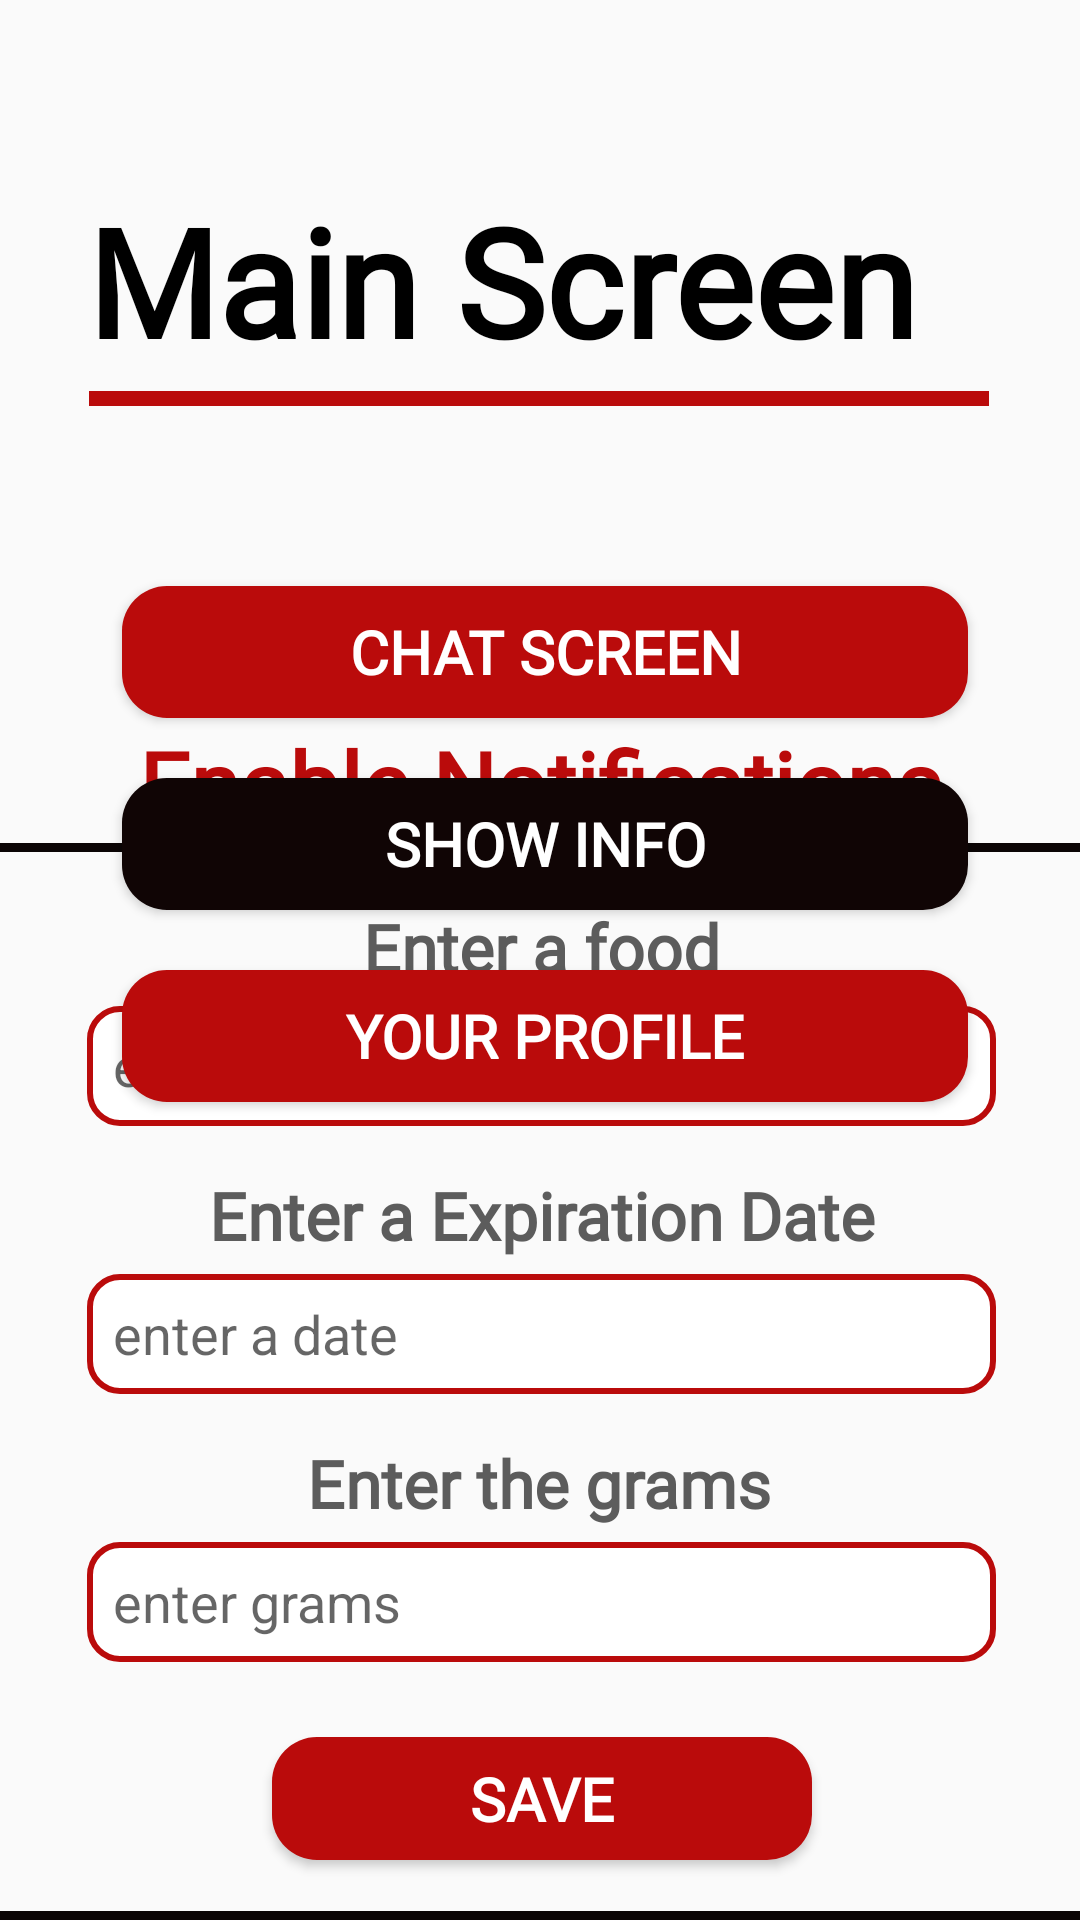

This screen was rendered from an Android layout file. Write that file and the resources it references.
<!-- AndroidManifest.xml: application theme Theme.FoodFinisherApp -->
<!-- res/layout/fragment_main_screen.xml -->
<?xml version="1.0" encoding="utf-8"?>
<androidx.constraintlayout.widget.ConstraintLayout
    xmlns:android="http://schemas.android.com/apk/res/android"
    xmlns:app="http://schemas.android.com/apk/res-auto"
    xmlns:tools="http://schemas.android.com/tools"
    android:layout_width="match_parent"
    android:layout_height="match_parent"
    tools:context=".ui.view.MainScreenFragment">


    <TextView
        android:id="@+id/title"
        android:layout_width="301dp"
        android:layout_height="80dp"
        android:fontFamily="@font/sansita_extrabold"
        android:text="Main Screen"
        android:textColor="@color/black"
        android:textSize="50dp"
        android:textStyle="bold"
        android:layout_marginTop="60dp"
        app:layout_constraintEnd_toEndOf="parent"
        app:layout_constraintHorizontal_bias="0.494"
        app:layout_constraintStart_toStartOf="parent"
        app:layout_constraintTop_toTopOf="parent" />

    <View
        android:id="@+id/lineView"
        android:layout_width="300dp"
        android:layout_height="5dp"
        android:background="@drawable/background_line"
        android:layout_marginTop="-10dp"
        app:layout_constraintEnd_toEndOf="@+id/title"
        app:layout_constraintStart_toStartOf="@+id/title"
        app:layout_constraintTop_toBottomOf="@+id/title" />

    <Button
        android:id="@+id/goChat"
        android:layout_width="282dp"
        android:layout_height="44dp"
        android:layout_marginTop="60dp"
        android:background="@drawable/loginbutton2_background"
        android:fontFamily="@font/sansita_extrabold"
        android:text="Chat Screen"
        android:textColor="@color/white"
        android:textSize="20dp"
        android:textStyle="bold"
        app:layout_constraintEnd_toEndOf="parent"
        app:layout_constraintHorizontal_bias="0.522"
        app:layout_constraintStart_toStartOf="parent"
        app:layout_constraintTop_toBottomOf="@+id/lineView" />

    <Button
        android:id="@+id/showInfo"
        android:layout_width="282dp"
        android:layout_height="44dp"
        android:layout_marginTop="124dp"
        android:background="@drawable/mainscreenbutton_background"
        android:fontFamily="@font/sansita_extrabold"
        android:text="Show Info"
        android:textColor="@color/white"
        android:textSize="20dp"
        android:textStyle="bold"
        app:layout_constraintEnd_toEndOf="parent"
        app:layout_constraintHorizontal_bias="0.522"
        app:layout_constraintStart_toStartOf="parent"
        app:layout_constraintTop_toBottomOf="@+id/lineView" />

    <Button
        android:id="@+id/goProfile"
        android:layout_width="282dp"
        android:layout_height="44dp"
        android:layout_marginTop="188dp"
        android:background="@drawable/loginbutton2_background"
        android:fontFamily="@font/sansita_extrabold"
        android:text="Your Profile"
        android:textColor="@color/white"
        android:textSize="20dp"
        android:textStyle="bold"
        app:layout_constraintEnd_toEndOf="parent"
        app:layout_constraintHorizontal_bias="0.522"
        app:layout_constraintStart_toStartOf="parent"
        app:layout_constraintTop_toBottomOf="@+id/lineView" />

    <TextView
        android:id="@+id/titleEnable"
        android:layout_width="wrap_content"
        android:layout_height="wrap_content"
        android:fontFamily="@font/sansita_extrabold"
        android:text="Enable Notifications"
        android:textColor="#BA0B0B"
        android:textSize="30dp"
        android:textStyle="bold"
        app:layout_constraintBottom_toTopOf="@+id/constraint"
        app:layout_constraintEnd_toEndOf="parent"
        app:layout_constraintStart_toStartOf="parent" />

    <androidx.constraintlayout.widget.ConstraintLayout
        android:id="@+id/constraint"
        android:layout_width="391dp"
        android:layout_height="359dp"
        android:background="@drawable/background_constraint2"
        app:layout_constraintBottom_toBottomOf="parent"
        app:layout_constraintEnd_toEndOf="parent"
        app:layout_constraintStart_toStartOf="parent">

        <TextView
            android:id="@+id/titleFood"
            android:layout_width="wrap_content"
            android:layout_height="wrap_content"
            android:text="Enter a food"
            android:textStyle="bold"
            android:textColor="#5C5C5C"
            android:textSize="22dp"
            android:fontFamily="@font/sansita_extrabold"
            android:layout_marginTop="20dp"
            app:layout_constraintEnd_toEndOf="parent"
            app:layout_constraintStart_toStartOf="parent"
            app:layout_constraintTop_toTopOf="parent" />

        <EditText
            android:id="@+id/foodText"
            android:layout_width="303dp"
            android:layout_height="40dp"
            android:ems="10"
            android:inputType="textPersonName"
            android:hint="  enter a food"
            android:layout_marginTop="5dp"
            android:background="@drawable/background_recyclerview"
            app:layout_constraintEnd_toEndOf="parent"
            app:layout_constraintStart_toStartOf="parent"
            app:layout_constraintTop_toBottomOf="@+id/titleFood" />

        <TextView
            android:id="@+id/titleDate"
            android:layout_width="wrap_content"
            android:layout_height="wrap_content"
            android:text="Enter a Expiration Date"
            android:textStyle="bold"
            android:textColor="#5C5C5C"
            android:textSize="22dp"
            android:fontFamily="@font/sansita_extrabold"
            android:layout_marginTop="15dp"
            app:layout_constraintEnd_toEndOf="parent"
            app:layout_constraintStart_toStartOf="parent"
            app:layout_constraintTop_toBottomOf="@+id/foodText" />

        <EditText
            android:id="@+id/dateText"
            android:layout_width="303dp"
            android:layout_height="40dp"
            android:ems="10"
            android:inputType="textPersonName"
            android:hint="  enter a date"
            android:layout_marginTop="5dp"
            android:background="@drawable/background_recyclerview"
            app:layout_constraintEnd_toEndOf="parent"
            app:layout_constraintStart_toStartOf="parent"
            app:layout_constraintTop_toBottomOf="@+id/titleDate" />

        <TextView
            android:id="@+id/titleGram"
            android:layout_width="wrap_content"
            android:layout_height="wrap_content"
            android:layout_marginTop="15dp"
            android:fontFamily="@font/sansita_extrabold"
            android:text="Enter the grams"
            android:textColor="#5C5C5C"
            android:textSize="22dp"
            android:textStyle="bold"
            app:layout_constraintEnd_toEndOf="parent"
            app:layout_constraintHorizontal_bias="0.497"
            app:layout_constraintStart_toStartOf="parent"
            app:layout_constraintTop_toBottomOf="@+id/dateText" />

        <EditText
            android:id="@+id/gramText"
            android:layout_width="303dp"
            android:layout_height="40dp"
            android:ems="10"
            android:inputType="textPersonName"
            android:hint="  enter grams"
            android:layout_marginTop="5dp"
            android:background="@drawable/background_recyclerview"
            app:layout_constraintEnd_toEndOf="parent"
            app:layout_constraintStart_toStartOf="parent"
            app:layout_constraintTop_toBottomOf="@+id/titleGram" />


        <Button
            android:id="@+id/saveButton"
            android:layout_width="180dp"
            android:layout_height="41dp"
            android:background="@drawable/loginbutton2_background"
            android:text="Save"
            android:fontFamily="@font/sansita_extrabold"
            android:textSize="20dp"
            android:textStyle="bold"
            android:layout_marginTop="25dp"
            android:textColor="@color/white"
            app:layout_constraintEnd_toEndOf="parent"
            app:layout_constraintStart_toStartOf="parent"
            app:layout_constraintTop_toBottomOf="@+id/gramText" />




    </androidx.constraintlayout.widget.ConstraintLayout>


</androidx.constraintlayout.widget.ConstraintLayout>
<!-- resources referenced by this layout -->
<resources>
  <!-- drawable background_constraint2 (drawable) -->
  <?xml version="1.0" encoding="utf-8"?>
  <layer-list xmlns:android="http://schemas.android.com/apk/res/android" android:shape="rectangle">
  
      <item>
          android:bottom="1dp">
          <shape>
              <solid android:color="#00FFFFFF" />
              <stroke
                  android:width="3dp"
                  android:color="#0B0505"  />
              <corners android:radius="10dp">
  
              </corners>
          </shape>
      </item>
  
      <item
          android:top="0dp">
          <shape>
              <solid android:color="@android:color/transparent" />
              <stroke
                  android:width="3dp"
                  android:color="#00BA0B0B"  />
              <corners android:radius="10dp">
  
              </corners>
          </shape>
      </item>
  
  </layer-list>
  <!-- drawable background_line (drawable) -->
  <?xml version="1.0" encoding="utf-8"?>
  <layer-list
      xmlns:android="http://schemas.android.com/apk/res/android">
      <item>
          <shape>
              <gradient
                  android:startColor="#BA0B0B"
                  android:endColor="#BA0B0B"
                  android:angle="0" />
          </shape>
      </item>
  </layer-list>
  <!-- drawable background_recyclerview (drawable) -->
  <?xml version="1.0" encoding="utf-8"?>
     <shape xmlns:android="http://schemas.android.com/apk/res/android">
  
  <solid android:color="@color/white" >
  
  </solid>
  
  <stroke android:color="#BA0B0B" android:width="2dp" >
  
  </stroke>
  
  <corners android:radius="10dp" >
  
  </corners>
  
      </shape>
  <!-- drawable loginbutton2_background (drawable) -->
  <?xml version="1.0" encoding="utf-8"?>
  <shape xmlns:android="http://schemas.android.com/apk/res/android" android:shape="rectangle">
  
      <solid android:color="#BA0B0B" >
  
      </solid>
  
  
      <corners android:radius="15dp" >
  
      </corners>
  
  </shape>
  <!-- drawable mainscreenbutton_background (drawable) -->
  <?xml version="1.0" encoding="utf-8"?>
  <shape xmlns:android="http://schemas.android.com/apk/res/android" android:shape="rectangle">
  
      <solid android:color="#100505" >
  
      </solid>
  
  
      <corners android:radius="15dp" >
  
      </corners>
  
  </shape>
  <style name="Theme.FoodFinisherApp" parent="Theme.AppCompat.DayNight.DarkActionBar">
          
          <item name="colorPrimary">@color/purple_500</item>
          <item name="colorPrimaryVariant">@color/white</item>
          <item name="colorOnPrimary">@color/white</item>
          
          <item name="colorSecondary">@color/teal_200</item>
          <item name="colorSecondaryVariant">@color/teal_700</item>
          <item name="colorOnSecondary">@color/black</item>
          
          <item name="android:statusBarColor">?attr/colorPrimaryVariant</item>
          
          <item name="windowNoTitle">true</item>
          <item name="windowActionBar">false</item>
      </style>
  <!-- not gathered from this repository: default colours our renderer supplied (Android Studio template values) -->
  <color name="purple_500">#FF6200EE</color>
  <color name="teal_200">#FF03DAC5</color>
  <color name="teal_700">#FF018786</color>
  <color name="black">#FF000000</color>
  <color name="white">#FFFFFFFF</color>
</resources>
